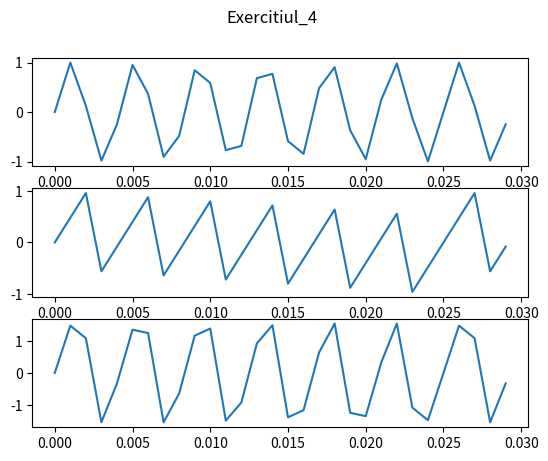

This figure's Python source:
import numpy as np
from matplotlib import pyplot as plt

f = 240
t = np.arange(0, 0.03, 1/1000)
def sinusoidal(t):
    return np.sin(2 * np.pi * t * f)

def sawtooth(t):
    return 2* (f * t - np.floor(f*t + 0.5))

fig, axs = plt.subplots(3)
fig.suptitle('Exercitiul_4')
axs[0].plot(t, sinusoidal(t))
axs[1].plot(t, sawtooth(t))
axs[2].plot(t, sinusoidal(t)+sawtooth(t))
plt.savefig('Exercitiul_4.pdf', format='pdf')
plt.show()
